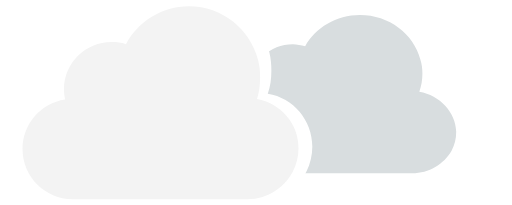
t = 0.00 s
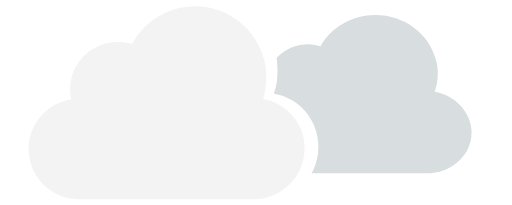
t = 0.58 s
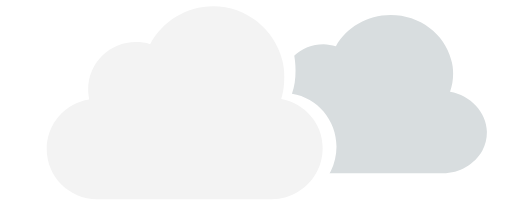
t = 1.16 s
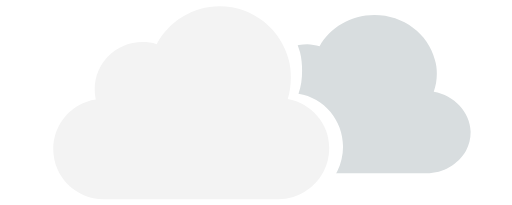
t = 1.75 s
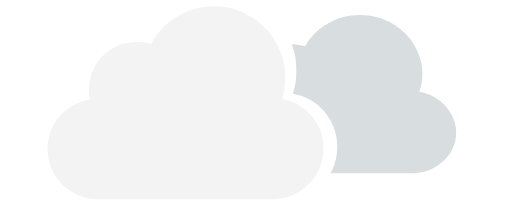
t = 2.31 s
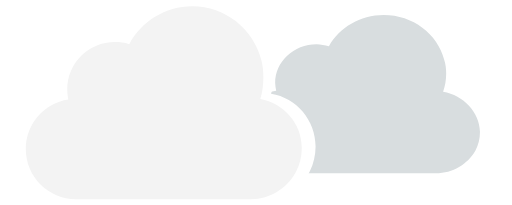
t = 3.06 s

The animated SVG that drew these frames (rendered in a browser with its animation timeline set to each time). Animation: 3 SMIL elements (animateTransform=3); one cycle of 3.50 s, repeats indefinitely.

<svg xmlns="http://www.w3.org/2000/svg" viewBox="0 0 100 40" preserveAspectRatio="xMidYMid" class="lds-cloudy">
    <g transform="translate(0 -11)">
        <path d="M53.2,30.3c0.4-1.3,0.6-2.7,0.6-4.2c0-1.2-0.1-2.3-0.4-3.4c-1.5-6-7-10.5-13.5-10.5 c-5.3,0-9.9,3-12.3,7.4c-0.9-0.3-1.8-0.4-2.8-0.4c-5.1,0-9.3,4.1-9.3,9.3c0,0.6,0.1,1.3,0.2,1.9c-4.7,0.7-8.3,4.8-8.3,9.7 c0,5.4,4.4,9.8,9.8,9.8h34.2c3.8,0,7.1-2.2,8.8-5.4c0.7-1.3,1.1-2.9,1.1-4.5C61.4,35.2,57.8,31.1,53.2,30.3z"
              fill="#f3f3f3" transform="translate(-1.79195 0)">
            <animateTransform attributeName="transform" type="translate" values="-3 0;3 0;-3 0" keyTimes="0;0.5;1"
                              repeatCount="indefinite" calcMode="spline"
                              keySplines="0.5 0 0.5 1;0.5 0 0.5 1" dur="3.5"/>
        </path>
        <defs>
            <path id="cpp"
                  d="M0,0v100h100V0H0z M62.9,44.4c-1.7,3.4-5.3,5.8-9.4,5.8H17c-5.8,0-10.5-4.7-10.5-10.5 c0-5.2,3.8-9.6,8.9-10.4c-0.1-0.6-0.2-1.3-0.2-2c0-5.5,4.4-9.9,9.9-9.9c1,0,2,0.2,3,0.5c2.5-4.7,7.4-7.9,13.1-7.9 c6.9,0,12.8,4.8,14.4,11.2c0.3,1.2,0.4,2.4,0.4,3.6c0,1.6-0.2,3.1-0.7,4.5c5,0.8,8.7,5.2,8.7,10.3C64,41.3,63.6,43,62.9,44.4z"
                  transform="translate(-1.79195 0)">
                <animateTransform attributeName="transform" type="translate" values="-3 0;3 0;-3 0" keyTimes="0;0.5;1"
                                  repeatCount="indefinite" calcMode="spline"
                                  keySplines="0.5 0 0.5 1;0.5 0 0.5 1" dur="3.5"/>
            </path>
            <clipPath id="cp">
                <use href="#cpp"/>
            </clipPath>
        </defs>
        <g clip-path="url(#cp)">
            <path d="M84.9,28.9c0.4-1.1,0.6-2.3,0.6-3.5c0-1-0.1-1.9-0.4-2.8 c-1.3-5-6.1-8.7-11.8-8.7c-4.6,0-8.7,2.5-10.7,6.1c-0.8-0.2-1.6-0.4-2.4-0.4c-4.5,0-8.1,3.4-8.1,7.6c0,0.5,0.1,1,0.2,1.5 c-4.1,0.6-7.2,4-7.2,8c0,4.5,3.8,8.1,8.6,8.1h29.8c3.3,0,6.2-1.8,7.7-4.4c0.6-1.1,0.9-2.3,0.9-3.7C92,32.9,88.9,29.6,84.9,28.9z"
                  fill="#d8dddf" transform="translate(-2.16602 0)">
                <animateTransform attributeName="transform" type="translate" values="-3 0;3 0;-3 0" keyTimes="0;0.5;1"
                                  repeatCount="indefinite" calcMode="spline"
                                  keySplines="0.5 0 0.5 1;0.5 0 0.5 1" dur="2.31"/>
            </path>
        </g>
    </g>
</svg>
